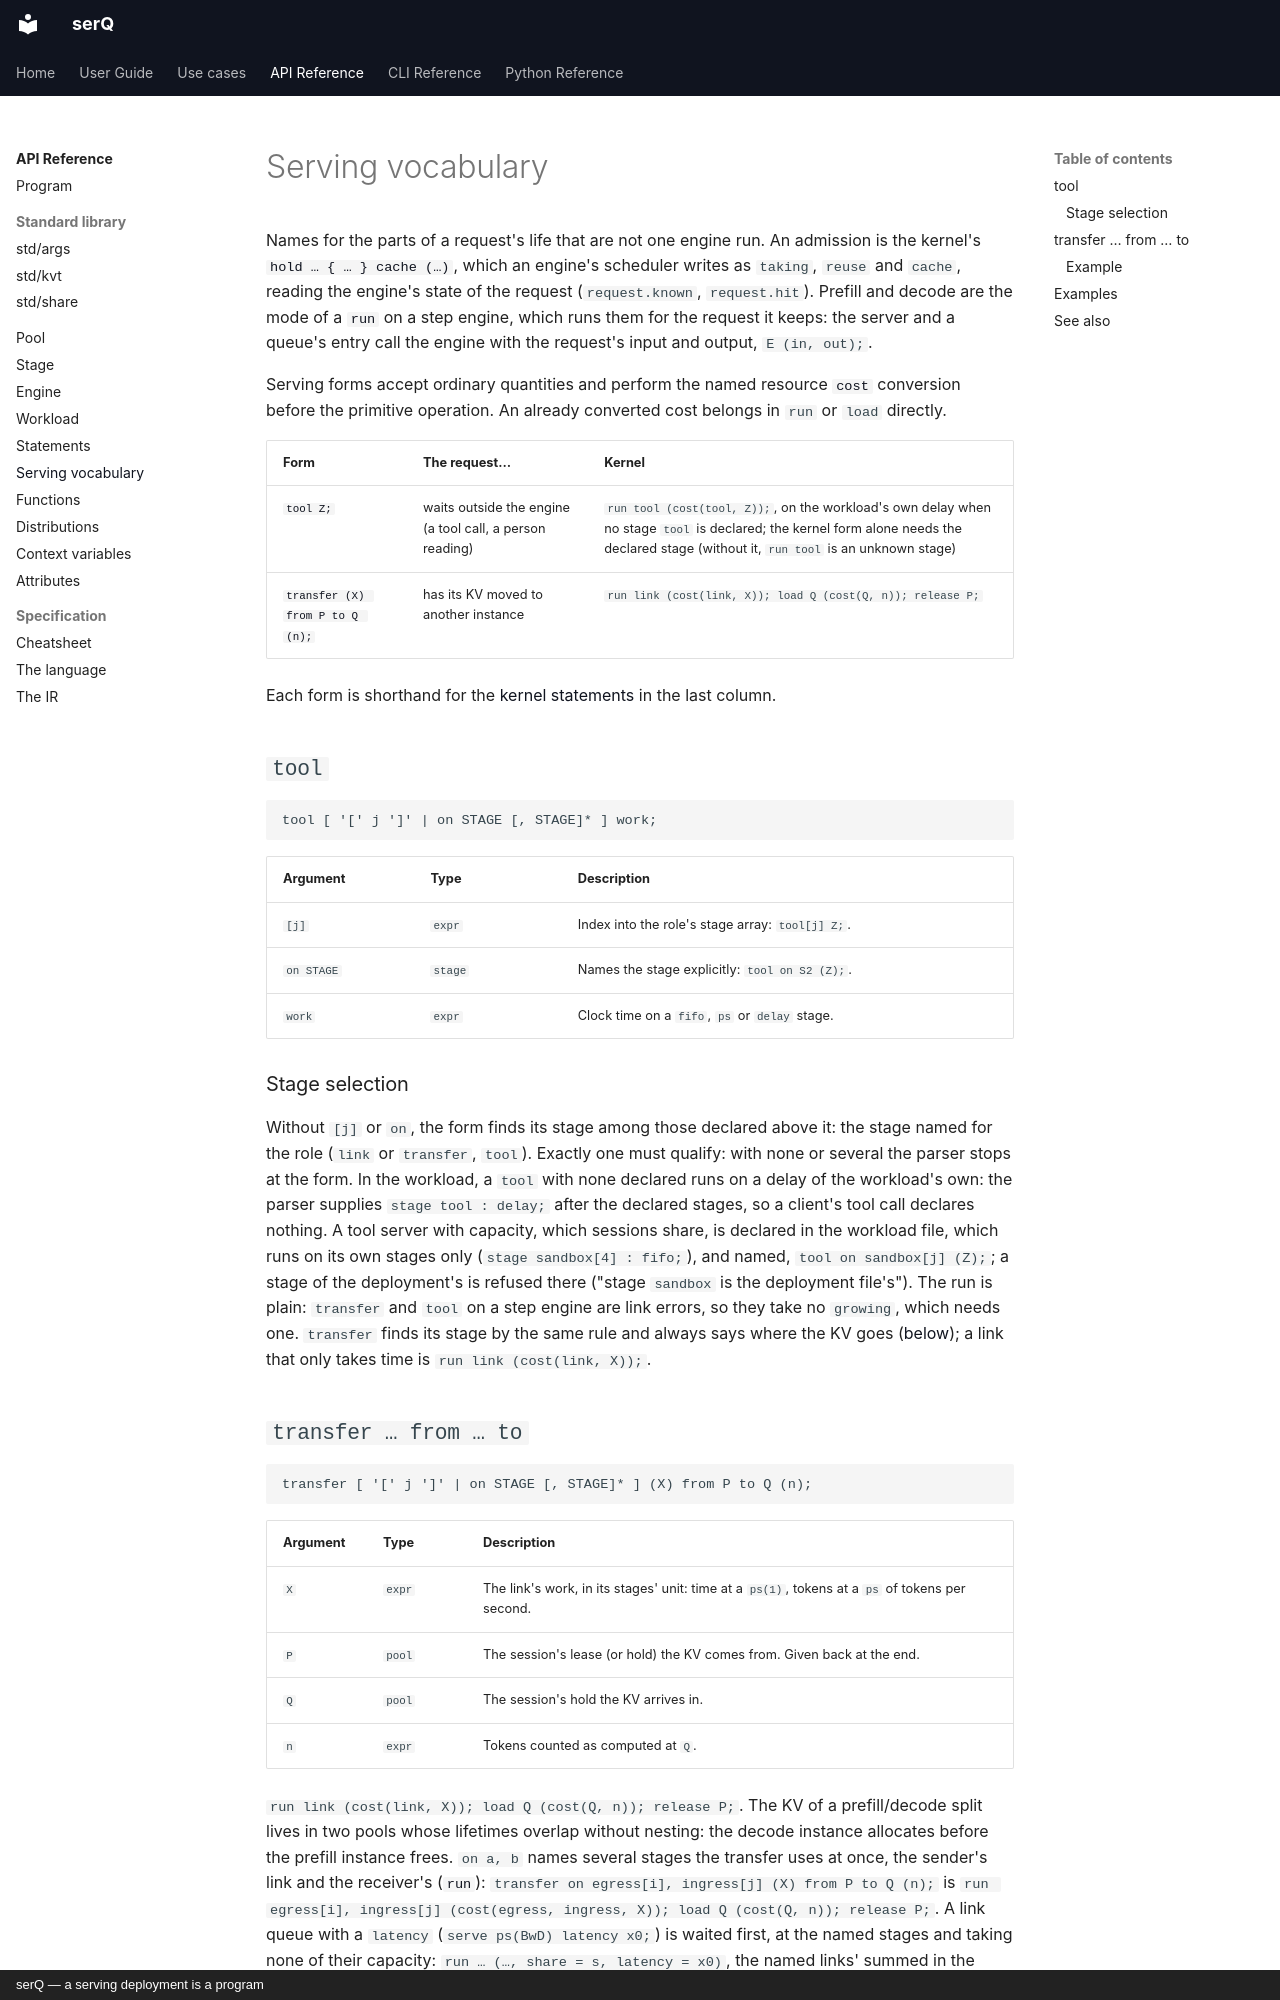

repository: servingQ/serQ · page: api/serving/index.html · generator: mkdocs · copyright: serQ — a serving deployment is a program

# Serving vocabulary

Names for the parts of a request's life that are not one engine run. An
admission is the kernel's
[`hold … { … } cache (…)`](statements.md#hold), which an
engine's scheduler writes as `taking`, `reuse` and `cache`, reading the
engine's state of the request (`request.known`, `request.hit`). Prefill and
decode are the mode of a [`run`](statements.md#run) on a step engine, which
runs them for the request it keeps: the server and a queue's entry call the
engine with the request's input and output, `E (in, out);`.

Serving forms accept ordinary quantities and perform the named resource
[`cost`](functions.md#cost) conversion before the primitive operation.
An already converted cost belongs in `run` or `load` directly.

| Form | The request… | Kernel |
|---|---|---|
| [`tool Z;`](#tool) | waits outside the engine (a tool call, a person reading) | `run tool (cost(tool, Z));`, on the workload's own delay when no stage `tool` is declared; the kernel form alone needs the declared stage (without it, `run tool` is an unknown stage) |
| [`transfer (X) from P to Q (n);`](#transfer-from-to) | has its KV moved to another instance | `run link (cost(link, X)); load Q (cost(Q, n)); release P;` |

Each form is shorthand for the [kernel statements](statements.md) in the
last column.

## `tool`

```serq
tool [ '[' j ']' | on STAGE [, STAGE]* ] work;
```

| Argument | Type | Description |
|---|---|---|
| `[j]` | `expr` | Index into the role's stage array: `tool[j] Z;`. |
| `on STAGE` | `stage` | Names the stage explicitly: `tool on S2 (Z);`. |
| `work` | `expr` | Clock time on a `fifo`, `ps` or `delay` stage. |

### Stage selection

Without `[j]` or `on`, the form finds its stage among those
declared above it: the stage named for the role (`link` or `transfer`,
`tool`). Exactly one must qualify: with none or several the parser stops
at the form. In the workload, a `tool` with none declared runs on a delay
of the workload's own: the parser supplies `stage tool : delay;` after the
declared stages, so a client's tool call declares nothing. A tool server
with capacity, which sessions share, is declared in the workload file,
which runs on its own stages only (`stage sandbox[4] : fifo;`), and named,
`tool on sandbox[j] (Z);`; a stage of the deployment's is refused there
("stage `sandbox` is the deployment file's"). The run is plain: `transfer` and `tool` on a step engine are
link errors, so they take no `growing`, which needs one. `transfer` finds its stage by the same rule and
always says where the KV goes ([below](#transfer-from-to)); a link that only
takes time is `run link (cost(link, X));`.
